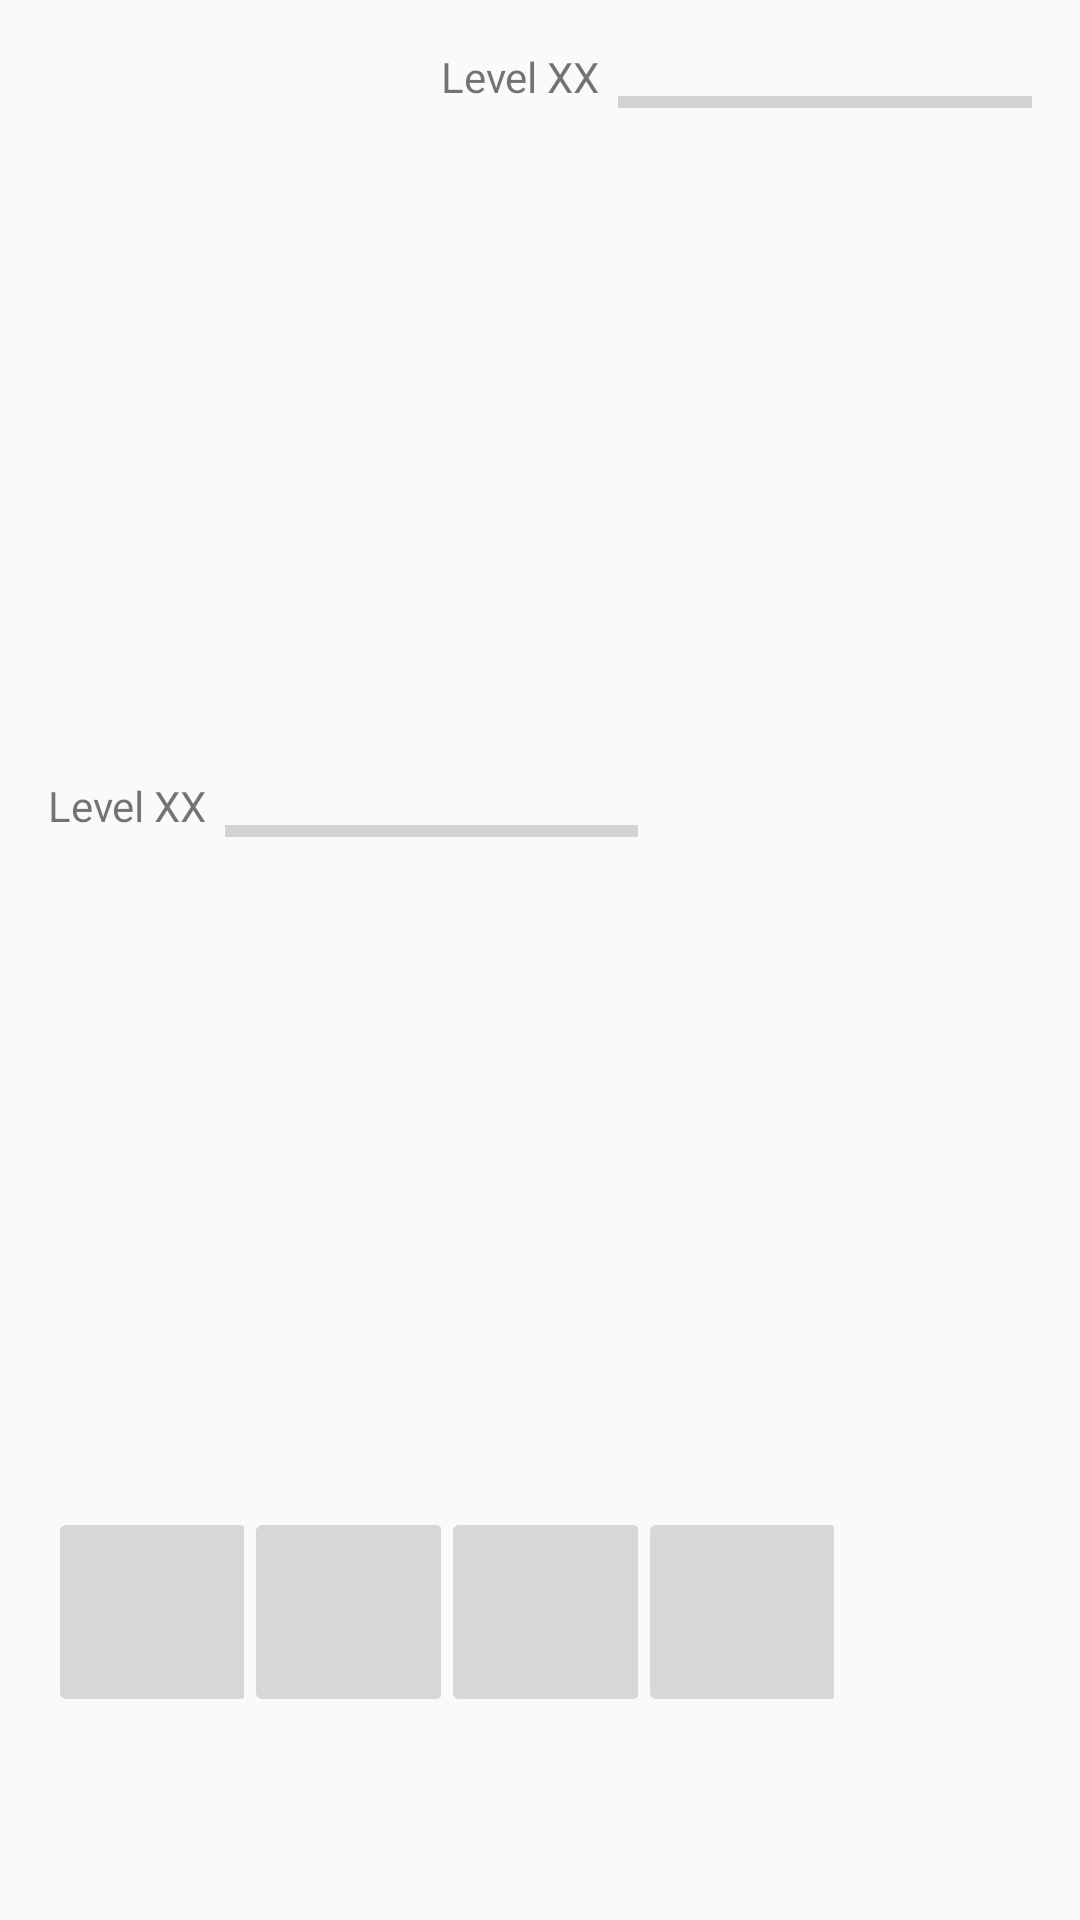

This screen was rendered from an Android layout file. Write that file and the resources it references.
<!-- AndroidManifest.xml: application theme AppTheme -->
<!-- res/layout/activity_battle.xml -->
<LinearLayout xmlns:android="http://schemas.android.com/apk/res/android"
    xmlns:tools="http://schemas.android.com/tools" android:layout_width="match_parent"
    android:layout_height="match_parent" android:paddingLeft="@dimen/activity_horizontal_margin"
    android:paddingRight="@dimen/activity_horizontal_margin"
    android:paddingTop="@dimen/activity_vertical_margin"
    android:orientation="vertical"
    android:weightSum="1"
    android:paddingBottom="@dimen/activity_vertical_margin" tools:context=".MainActivity">

    <LinearLayout
        android:layout_width="match_parent"
        android:layout_height="0dp"
        android:orientation="horizontal"
        android:layout_weight="0.4"
        android:weightSum="1">

        <LinearLayout
            android:layout_width="0dp"
            android:layout_height="match_parent"
            android:orientation="horizontal"
            android:layout_weight="0.4"
            android:weightSum="1">

        </LinearLayout>

        <LinearLayout
            android:layout_width="0dp"
            android:layout_height="match_parent"
            android:orientation="vertical"
            android:layout_weight="0.6"
            android:weightSum="1">
            <LinearLayout
                android:layout_width="match_parent"
                android:layout_height="0dp"
                android:orientation="horizontal"
                android:layout_weight="0.15"
                android:weightSum="1">


                <TextView
                    android:layout_width="0dp"
                    android:layout_height="match_parent"
                    android:textAppearance="?android:attr/textAppearanceSmall"
                    android:text="Level XX"
                    android:layout_weight="0.3"
                    android:id="@+id/textViewNP" />

                <ProgressBar
                    style="?android:attr/progressBarStyleHorizontal"
                    android:layout_width="0dp"
                    android:layout_height="match_parent"
                    android:layout_weight="0.7"
                    android:id="@+id/progressBarNP" />

            </LinearLayout>
            <LinearLayout
                android:layout_width="match_parent"
                android:layout_height="0dp"
                android:orientation="horizontal"
                android:layout_weight="0.85"
                android:weightSum="1">

                <ImageView
                    android:layout_width="match_parent"
                    android:layout_height="match_parent"
                    android:id="@+id/imageViewNP" />
            </LinearLayout>


        </LinearLayout>


    </LinearLayout>


    <LinearLayout
        android:layout_width="match_parent"
        android:layout_height="0dp"
        android:orientation="horizontal"
        android:layout_weight="0.4"
        android:weightSum="1">


        <LinearLayout
            android:layout_width="0dp"
            android:layout_height="match_parent"
            android:orientation="vertical"
            android:layout_weight="0.6"
            android:weightSum="1">
            <LinearLayout
                android:layout_width="match_parent"
                android:layout_height="0dp"
                android:orientation="horizontal"
                android:layout_weight="0.15"
                android:weightSum="1">


                <TextView
                    android:layout_width="0dp"
                    android:layout_height="match_parent"
                    android:textAppearance="?android:attr/textAppearanceSmall"
                    android:text="Level XX"
                    android:layout_weight="0.3"
                    android:id="@+id/textView" />

                <ProgressBar
                    style="?android:attr/progressBarStyleHorizontal"
                    android:layout_width="0dp"
                    android:layout_height="match_parent"
                    android:layout_weight="0.7"
                    android:id="@+id/progressBar" />

            </LinearLayout>
            <LinearLayout
                android:layout_width="match_parent"
                android:layout_height="0dp"
                android:orientation="horizontal"
                android:layout_weight="0.85"
                android:weightSum="1">

                <ImageView
                    android:layout_width="match_parent"
                    android:layout_height="match_parent"
                    android:id="@+id/imageView" />
            </LinearLayout>


        </LinearLayout>

        <LinearLayout
            android:layout_width="0dp"
            android:layout_height="match_parent"
            android:orientation="horizontal"
            android:layout_weight="0.4"
            android:weightSum="1">


        </LinearLayout>
    </LinearLayout>

    <LinearLayout
        android:layout_width="match_parent"
        android:layout_height="0dp"
        android:orientation="horizontal"
        android:layout_weight="0.2"
        android:weightSum="1">

        <LinearLayout
            android:layout_width="0dp"
            android:layout_height="match_parent"
            android:orientation="horizontal"
            android:layout_weight="0.20"
            android:weightSum="1">

            <ImageButton
                android:layout_width="70dp"
                android:layout_height="70dp"
                android:id="@+id/imageButton_skill1"
                android:scaleType="fitXY"
                android:adjustViewBounds="true" />
        </LinearLayout>

        <LinearLayout
            android:layout_width="0dp"
            android:layout_height="match_parent"
            android:orientation="horizontal"
            android:layout_weight="0.20"
            android:weightSum="1">

            <ImageButton
                android:layout_width="70dp"
                android:layout_height="70dp"
                android:id="@+id/imageButton_skill2"
                android:adjustViewBounds="true"
                android:scaleType="fitXY" />
        </LinearLayout>

        <LinearLayout
            android:layout_width="0dp"
            android:layout_height="match_parent"
            android:orientation="horizontal"
            android:layout_weight="0.20"
            android:weightSum="1">

            <ImageButton
                android:layout_width="70dp"
                android:layout_height="70dp"
                android:id="@+id/imageButton_skill3"
                android:scaleType="fitXY"
                android:adjustViewBounds="true" />
        </LinearLayout>

        <LinearLayout
            android:layout_width="0dp"
            android:layout_height="match_parent"
            android:orientation="horizontal"
            android:layout_weight="0.20"
            android:weightSum="1">

            <ImageButton
                android:layout_width="70dp"
                android:layout_height="70dp"
                android:id="@+id/imageButton_skill4"
                android:adjustViewBounds="true"
                android:scaleType="fitXY" />
        </LinearLayout>

        <LinearLayout
            android:layout_width="0dp"
            android:layout_height="match_parent"
            android:orientation="horizontal"
            android:layout_weight="0.20"
            android:weightSum="1">
        </LinearLayout>


    </LinearLayout>





</LinearLayout>
<!-- resources referenced by this layout -->
<resources>
  <dimen name="activity_horizontal_margin">16dp</dimen>
  <dimen name="activity_vertical_margin">16dp</dimen>
  <style name="AppTheme" parent="Theme.AppCompat.Light.DarkActionBar">
          
      </style>
</resources>
